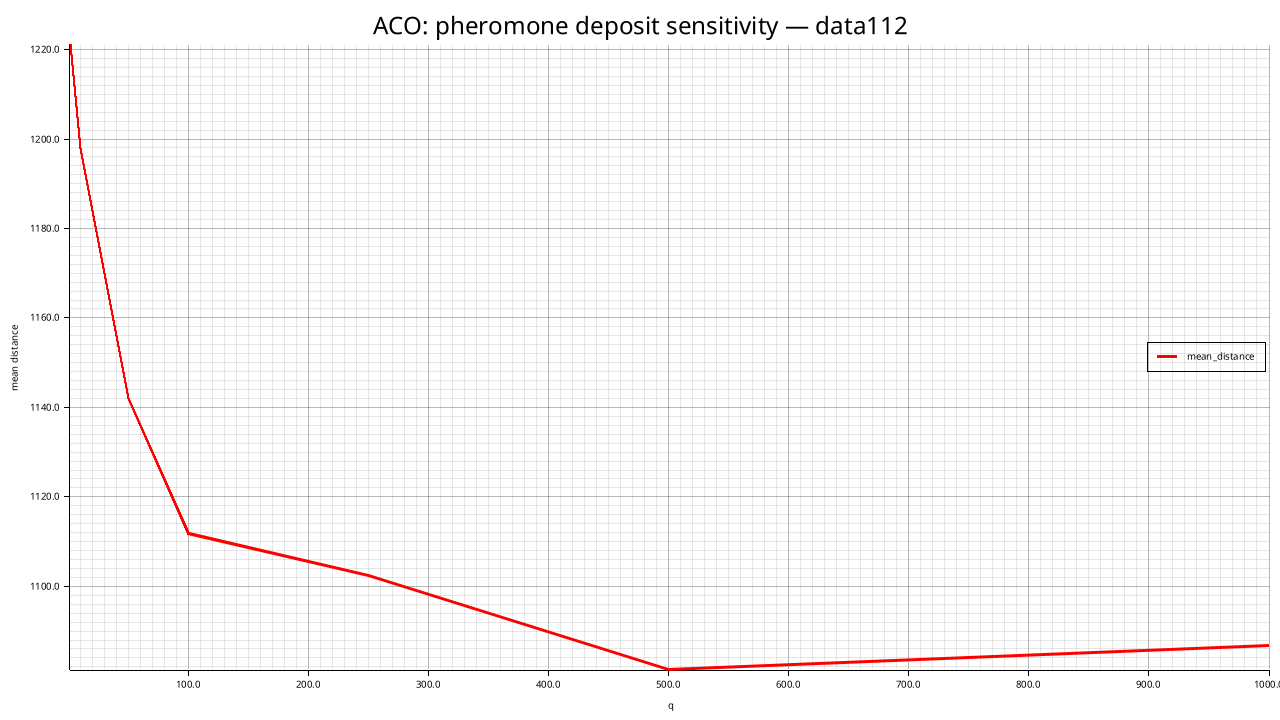

Data behind this chart, as committed beside it:
q, mean_distance, std_distance, feasible_rate, mean_elapsed_ms
1, 1221, 13.7, 0.000, 19271
10, 1198, 24.19, 0.000, 19092
50, 1142, 13.57, 0.000, 18590
100, 1112, 27.06, 0.000, 18509
250, 1102, 20.1, 0.000, 18309
500, 1081, 20.02, 0.167, 18350
1000, 1087, 20.31, 0.167, 18173
